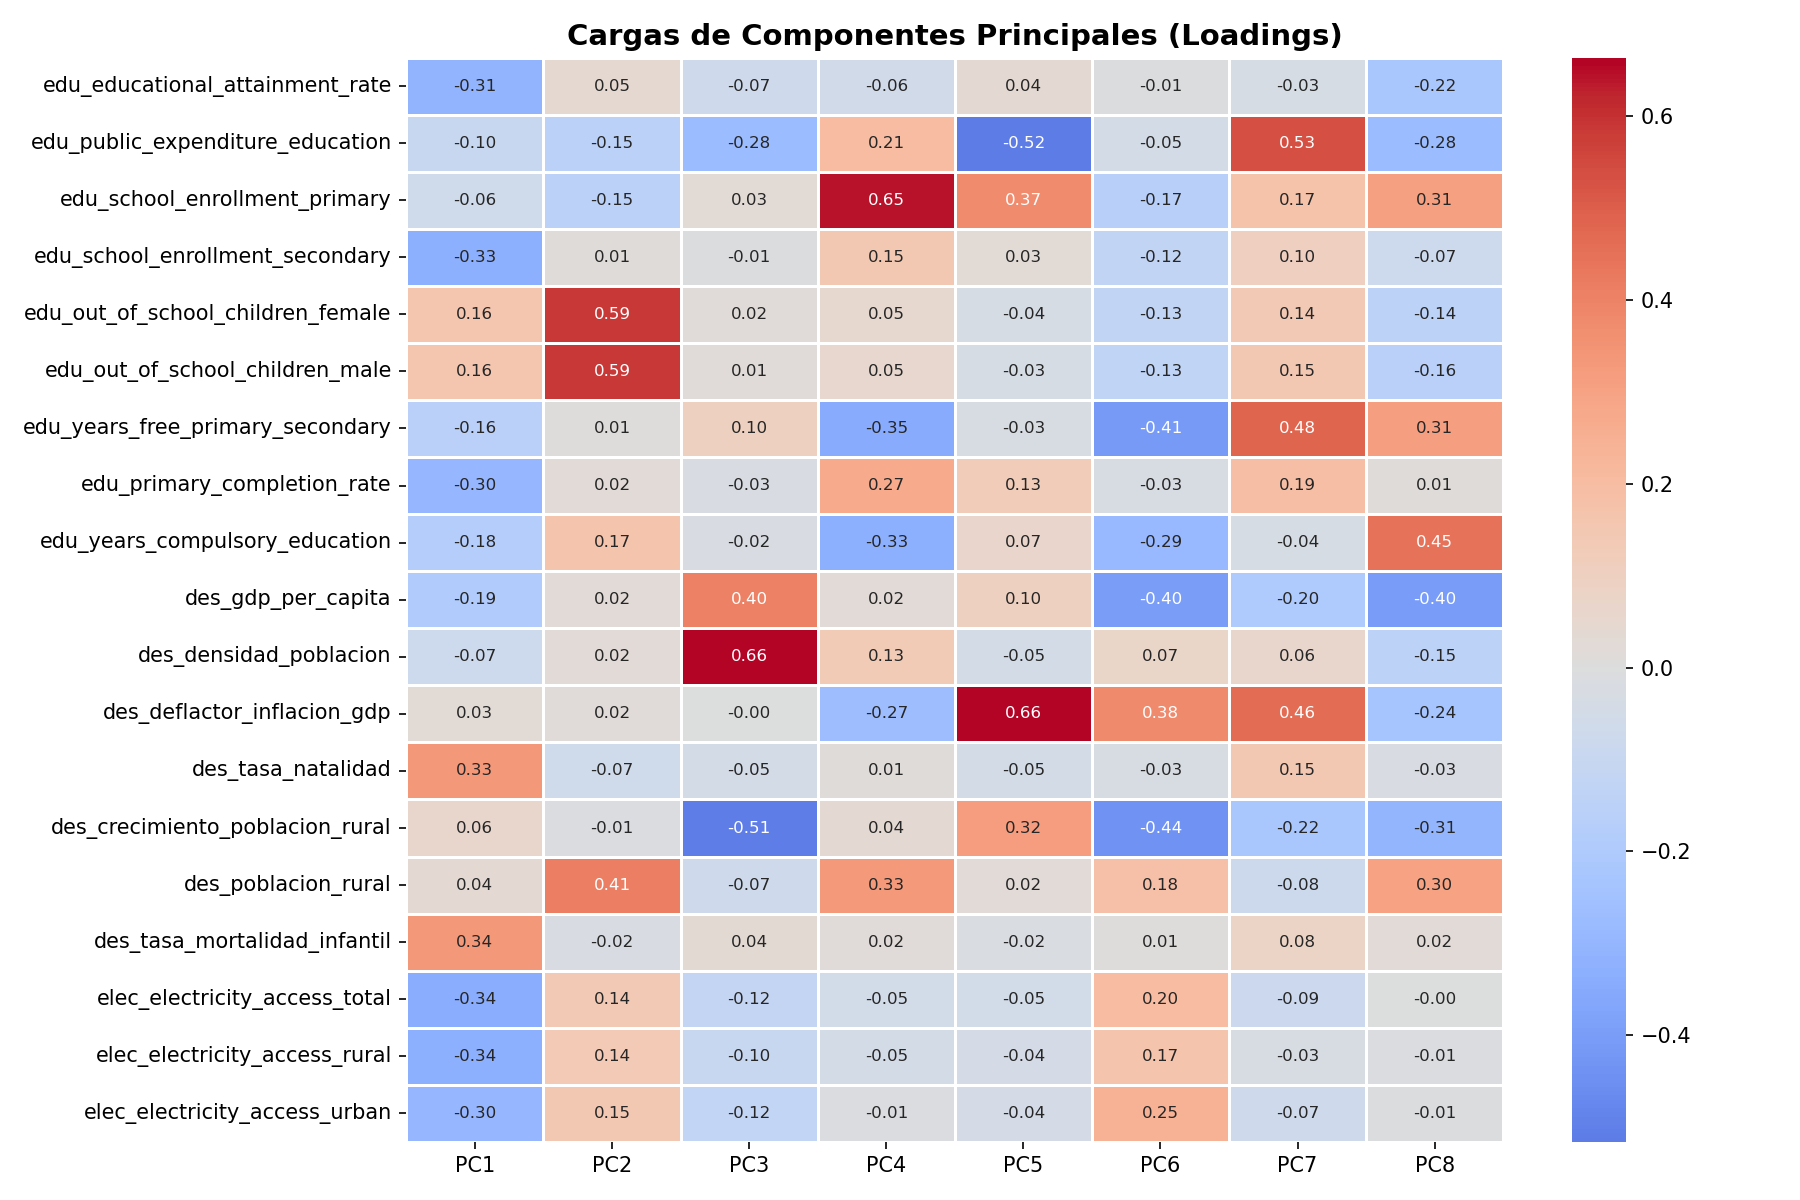

The file beside this chart, header and first rows:
; PC1; PC2; PC3; PC4; PC5; PC6; PC7; PC8
edu_educational_attainment_rate; -0,309; 0,046; -0,071; -0,059; 0,037; -0,005; -0,032; -0,219
edu_public_expenditure_education; -0,1; -0,15; -0,276; 0,205; -0,516; -0,05; 0,535; -0,281
edu_school_enrollment_primary; -0,062; -0,149; 0,031; 0,645; 0,374; -0,169; 0,171; 0,308
edu_school_enrollment_secondary; -0,329; 0,01; -0,009; 0,147; 0,031; -0,125; 0,103; -0,074
edu_out_of_school_children_female; 0,159; 0,586; 0,015; 0,05; -0,035; -0,127; 0,139; -0,145
edu_out_of_school_children_male; 0,157; 0,586; 0,014; 0,055; -0,032; -0,129; 0,148; -0,158
edu_years_free_primary_secondary; -0,157; 0,007; 0,099; -0,35; -0,031; -0,413; 0,484; 0,31
edu_primary_completion_rate; -0,295; 0,023; -0,025; 0,271; 0,129; -0,03; 0,195; 0,012
edu_years_compulsory_education; -0,179; 0,17; -0,022; -0,327; 0,066; -0,287; -0,036; 0,451
des_gdp_per_capita; -0,19; 0,02; 0,405; 0,021; 0,101; -0,399; -0,201; -0,403
des_densidad_poblacion; -0,075; 0,02; 0,659; 0,133; -0,047; 0,073; 0,057; -0,145
des_deflactor_inflacion_gdp; 0,032; 0,018; -0,004; -0,269; 0,664; 0,379; 0,465; -0,238
des_tasa_natalidad; 0,334; -0,066; -0,047; 0,014; -0,046; -0,032; 0,148; -0,025
des_crecimiento_poblacion_rural; 0,057; -0,013; -0,511; 0,039; 0,323; -0,439; -0,225; -0,306
des_poblacion_rural; 0,041; 0,414; -0,07; 0,332; 0,023; 0,181; -0,083; 0,303
des_tasa_mortalidad_infantil; 0,336; -0,02; 0,037; 0,018; -0,017; 0,009; 0,081; 0,021
elec_electricity_access_total; -0,339; 0,14; -0,117; -0,052; -0,051; 0,205; -0,085; -0,004
elec_electricity_access_rural; -0,335; 0,136; -0,101; -0,048; -0,043; 0,168; -0,031; -0,01
elec_electricity_access_urban; -0,297; 0,147; -0,124; -0,011; -0,044; 0,249; -0,069; -0,006
